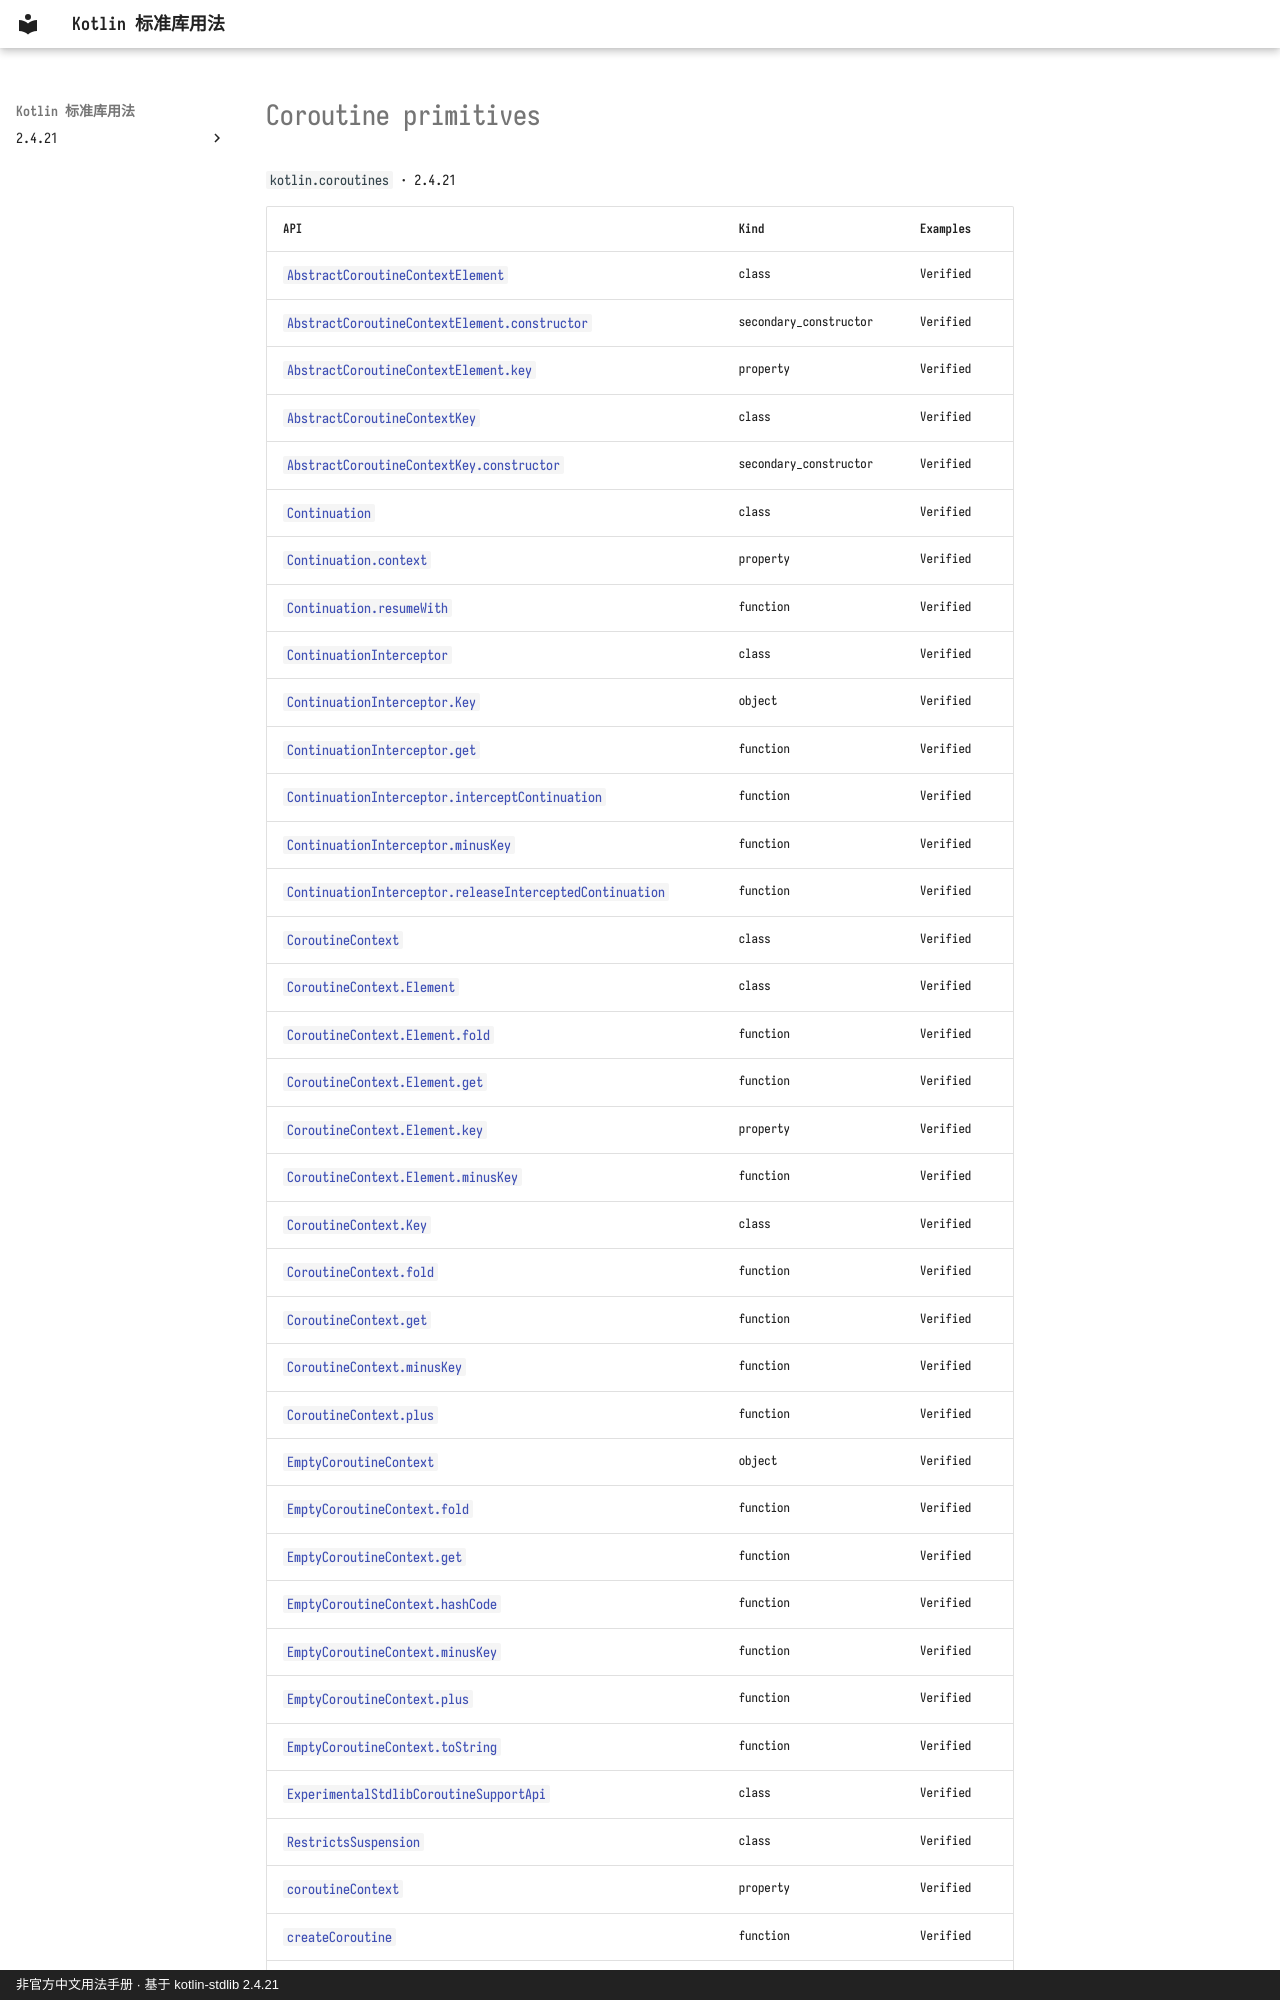

repository: oooooooko/kotlin-stdlib-docs · page: en/api/kotlin.coroutines/index.html · generator: mkdocs · copyright: 非官方中文用法手册 · 基于 kotlin-stdlib 2.4.21

# Coroutine primitives

`kotlin.coroutines` · 2.4.21

| API | Kind | Examples |
| --- | --- | --- |
| [`AbstractCoroutineContextElement`](abstractcoroutinecontextelement--c2288ec6.md) | class | Verified |
| [`AbstractCoroutineContextElement.constructor`](abstractcoroutinecontextelement-constructor--82c33fb7.md) | secondary_constructor | Verified |
| [`AbstractCoroutineContextElement.key`](abstractcoroutinecontextelement-key--9ce3f7c7.md) | property | Verified |
| [`AbstractCoroutineContextKey`](abstractcoroutinecontextkey--778d31ec.md) | class | Verified |
| [`AbstractCoroutineContextKey.constructor`](abstractcoroutinecontextkey-constructor--bbcf4eea.md) | secondary_constructor | Verified |
| [`Continuation`](continuation--29f1f4d5.md) | class | Verified |
| [`Continuation.context`](continuation-context--cb8b7e3e.md) | property | Verified |
| [`Continuation.resumeWith`](continuation-resumewith--e75a8f02.md) | function | Verified |
| [`ContinuationInterceptor`](continuationinterceptor--412e84ba.md) | class | Verified |
| [`ContinuationInterceptor.Key`](continuationinterceptor-key--76356885.md) | object | Verified |
| [`ContinuationInterceptor.get`](continuationinterceptor-get--2c669c4a.md) | function | Verified |
| [`ContinuationInterceptor.interceptContinuation`](continuationinterceptor-interceptcontinuation--9688728b.md) | function | Verified |
| [`ContinuationInterceptor.minusKey`](continuationinterceptor-minuskey--1754326c.md) | function | Verified |
| [`ContinuationInterceptor.releaseInterceptedContinuation`](continuationinterceptor-releaseinterceptedcontinuation--6c764748.md) | function | Verified |
| [`CoroutineContext`](coroutinecontext--79b2b1d0.md) | class | Verified |
| [`CoroutineContext.Element`](coroutinecontext-element--6f78d709.md) | class | Verified |
| [`CoroutineContext.Element.fold`](coroutinecontext-element-fold--7c8f84b7.md) | function | Verified |
| [`CoroutineContext.Element.get`](coroutinecontext-element-get--63a4664c.md) | function | Verified |
| [`CoroutineContext.Element.key`](coroutinecontext-element-key--748a1336.md) | property | Verified |
| [`CoroutineContext.Element.minusKey`](coroutinecontext-element-minuskey--748857bf.md) | function | Verified |
| [`CoroutineContext.Key`](coroutinecontext-key--05cf9b9b.md) | class | Verified |
| [`CoroutineContext.fold`](coroutinecontext-fold--43d6c234.md) | function | Verified |
| [`CoroutineContext.get`](coroutinecontext-get--ee4586b8.md) | function | Verified |
| [`CoroutineContext.minusKey`](coroutinecontext-minuskey--b5506d43.md) | function | Verified |
| [`CoroutineContext.plus`](coroutinecontext-plus--1c23d089.md) | function | Verified |
| [`EmptyCoroutineContext`](emptycoroutinecontext--4b3694da.md) | object | Verified |
| [`EmptyCoroutineContext.fold`](emptycoroutinecontext-fold--32d0fd67.md) | function | Verified |
| [`EmptyCoroutineContext.get`](emptycoroutinecontext-get--c092fdfb.md) | function | Verified |
| [`EmptyCoroutineContext.hashCode`](emptycoroutinecontext-hashcode--1253cef0.md) | function | Verified |
| [`EmptyCoroutineContext.minusKey`](emptycoroutinecontext-minuskey--174c169c.md) | function | Verified |
| [`EmptyCoroutineContext.plus`](emptycoroutinecontext-plus--7eb9aed9.md) | function | Verified |
| [`EmptyCoroutineContext.toString`](emptycoroutinecontext-tostring--020b439a.md) | function | Verified |
| [`ExperimentalStdlibCoroutineSupportApi`](experimentalstdlibcoroutinesupportapi--5be7daae.md) | class | Verified |
| [`RestrictsSuspension`](restrictssuspension--40832f67.md) | class | Verified |
| [`coroutineContext`](coroutinecontext--6e0cbf98.md)
